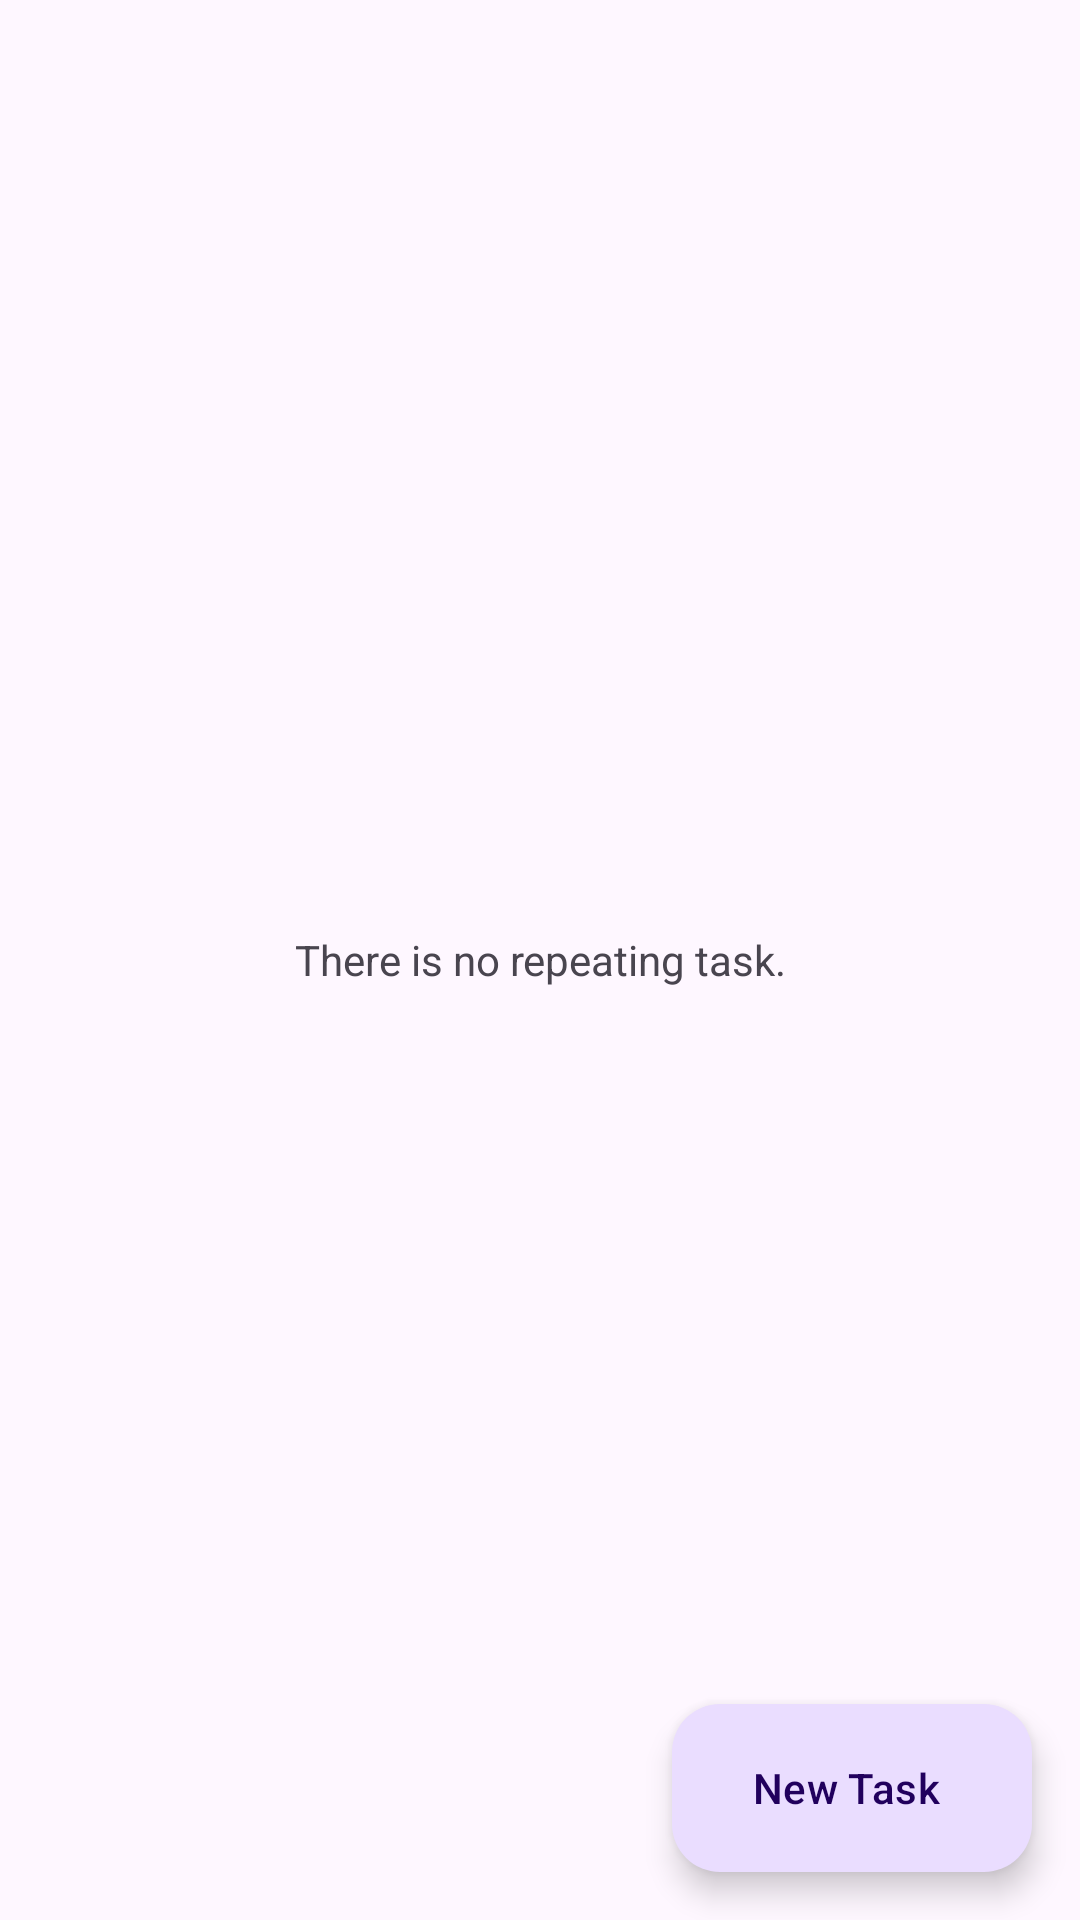

Layout XML and referenced resources for this Android screen:
<!-- AndroidManifest.xml: application theme Theme.Custom.Checkmate -->
<!-- res/layout/fragment_repeating_task.xml -->
<?xml version="1.0" encoding="utf-8"?>
<FrameLayout xmlns:android="http://schemas.android.com/apk/res/android"
    xmlns:tools="http://schemas.android.com/tools"
    android:layout_width="match_parent"
    android:layout_height="match_parent"
    xmlns:app="http://schemas.android.com/apk/res-auto"
    tools:context=".views.fragments.main.ScheduledTaskFragment">

    <androidx.coordinatorlayout.widget.CoordinatorLayout
        android:layout_width="match_parent"
        android:layout_height="match_parent">
        <androidx.recyclerview.widget.RecyclerView
            android:id="@+id/recycler_view_tasks"
            android:paddingHorizontal="10dp"
            android:layout_width="match_parent"
            android:layout_height="match_parent"
            android:paddingBottom="100dp"
            android:clipToPadding="false"/>
        <com.google.android.material.textview.MaterialTextView
            android:id="@+id/text_when_empty"
            android:layout_width="match_parent"
            android:layout_height="match_parent"
            android:textAlignment="center"
            android:gravity="center"
            android:text="There is no repeating task."/>
        <com.google.android.material.floatingactionbutton.ExtendedFloatingActionButton
            android:id="@+id/fab_new_task"
            android:layout_width="wrap_content"
            android:layout_height="wrap_content"
            android:layout_margin="16dp"
            android:layout_gravity="bottom|end"
            app:icon="@drawable/ic_fab_add"
            android:text="New Task"/>
    </androidx.coordinatorlayout.widget.CoordinatorLayout>

</FrameLayout>
<!-- resources referenced by this layout -->
<resources>
  <color name="md_theme_primary">#8F4951</color>
  <color name="md_theme_onPrimary">#FFFFFF</color>
  <color name="md_theme_primaryContainer">#FFDADB</color>
  <color name="md_theme_onPrimaryContainer">#72333B</color>
  <color name="md_theme_secondary">#765659</color>
  <color name="md_theme_onSecondary">#FFFFFF</color>
  <color name="md_theme_secondaryContainer">#FFDADB</color>
  <color name="md_theme_onSecondaryContainer">#5C3F41</color>
  <color name="md_theme_tertiary">#775930</color>
  <color name="md_theme_onTertiary">#FFFFFF</color>
  <color name="md_theme_tertiaryContainer">#FFDDB5</color>
  <color name="md_theme_onTertiaryContainer">#5D411B</color>
  <color name="md_theme_error">#BA1A1A</color>
  <color name="md_theme_onError">#FFFFFF</color>
  <color name="md_theme_errorContainer">#FFDAD6</color>
  <color name="md_theme_onErrorContainer">#93000A</color>
  <color name="md_theme_background">#FFF8F7</color>
  <color name="md_theme_onBackground">#22191A</color>
  <color name="md_theme_surface">#FFF8F7</color>
  <color name="md_theme_onSurface">#22191A</color>
  <color name="md_theme_surfaceVariant">#F4DDDE</color>
  <color name="md_theme_onSurfaceVariant">#524344</color>
  <color name="md_theme_outline">#857374</color>
  <color name="md_theme_outlineVariant">#D7C1C2</color>
  <color name="md_theme_inverseSurface">#382E2E</color>
  <color name="md_theme_inverseOnSurface">#FFEDED</color>
  <color name="md_theme_inversePrimary">#FFB2B9</color>
  <color name="md_theme_primaryFixed">#FFDADB</color>
  <color name="md_theme_onPrimaryFixed">#3B0712</color>
  <color name="md_theme_primaryFixedDim">#FFB2B9</color>
  <color name="md_theme_onPrimaryFixedVariant">#72333B</color>
  <color name="md_theme_secondaryFixed">#FFDADB</color>
  <color name="md_theme_onSecondaryFixed">#2C1517</color>
  <color name="md_theme_secondaryFixedDim">#E5BDBF</color>
  <color name="md_theme_onSecondaryFixedVariant">#5C3F41</color>
  <color name="md_theme_tertiaryFixed">#FFDDB5</color>
  <color name="md_theme_onTertiaryFixed">#2A1800</color>
  <color name="md_theme_tertiaryFixedDim">#E8C08E</color>
  <color name="md_theme_onTertiaryFixedVariant">#5D411B</color>
  <color name="md_theme_surfaceDim">#E7D6D6</color>
  <color name="md_theme_surfaceBright">#FFF8F7</color>
  <color name="md_theme_surfaceContainerLowest">#FFFFFF</color>
  <color name="md_theme_surfaceContainerLow">#FFF0F0</color>
  <color name="md_theme_surfaceContainer">#FCEAEA</color>
  <color name="md_theme_surfaceContainerHigh">#F6E4E4</color>
  <color name="md_theme_surfaceContainerHighest">#F0DEDF</color>
</resources>
